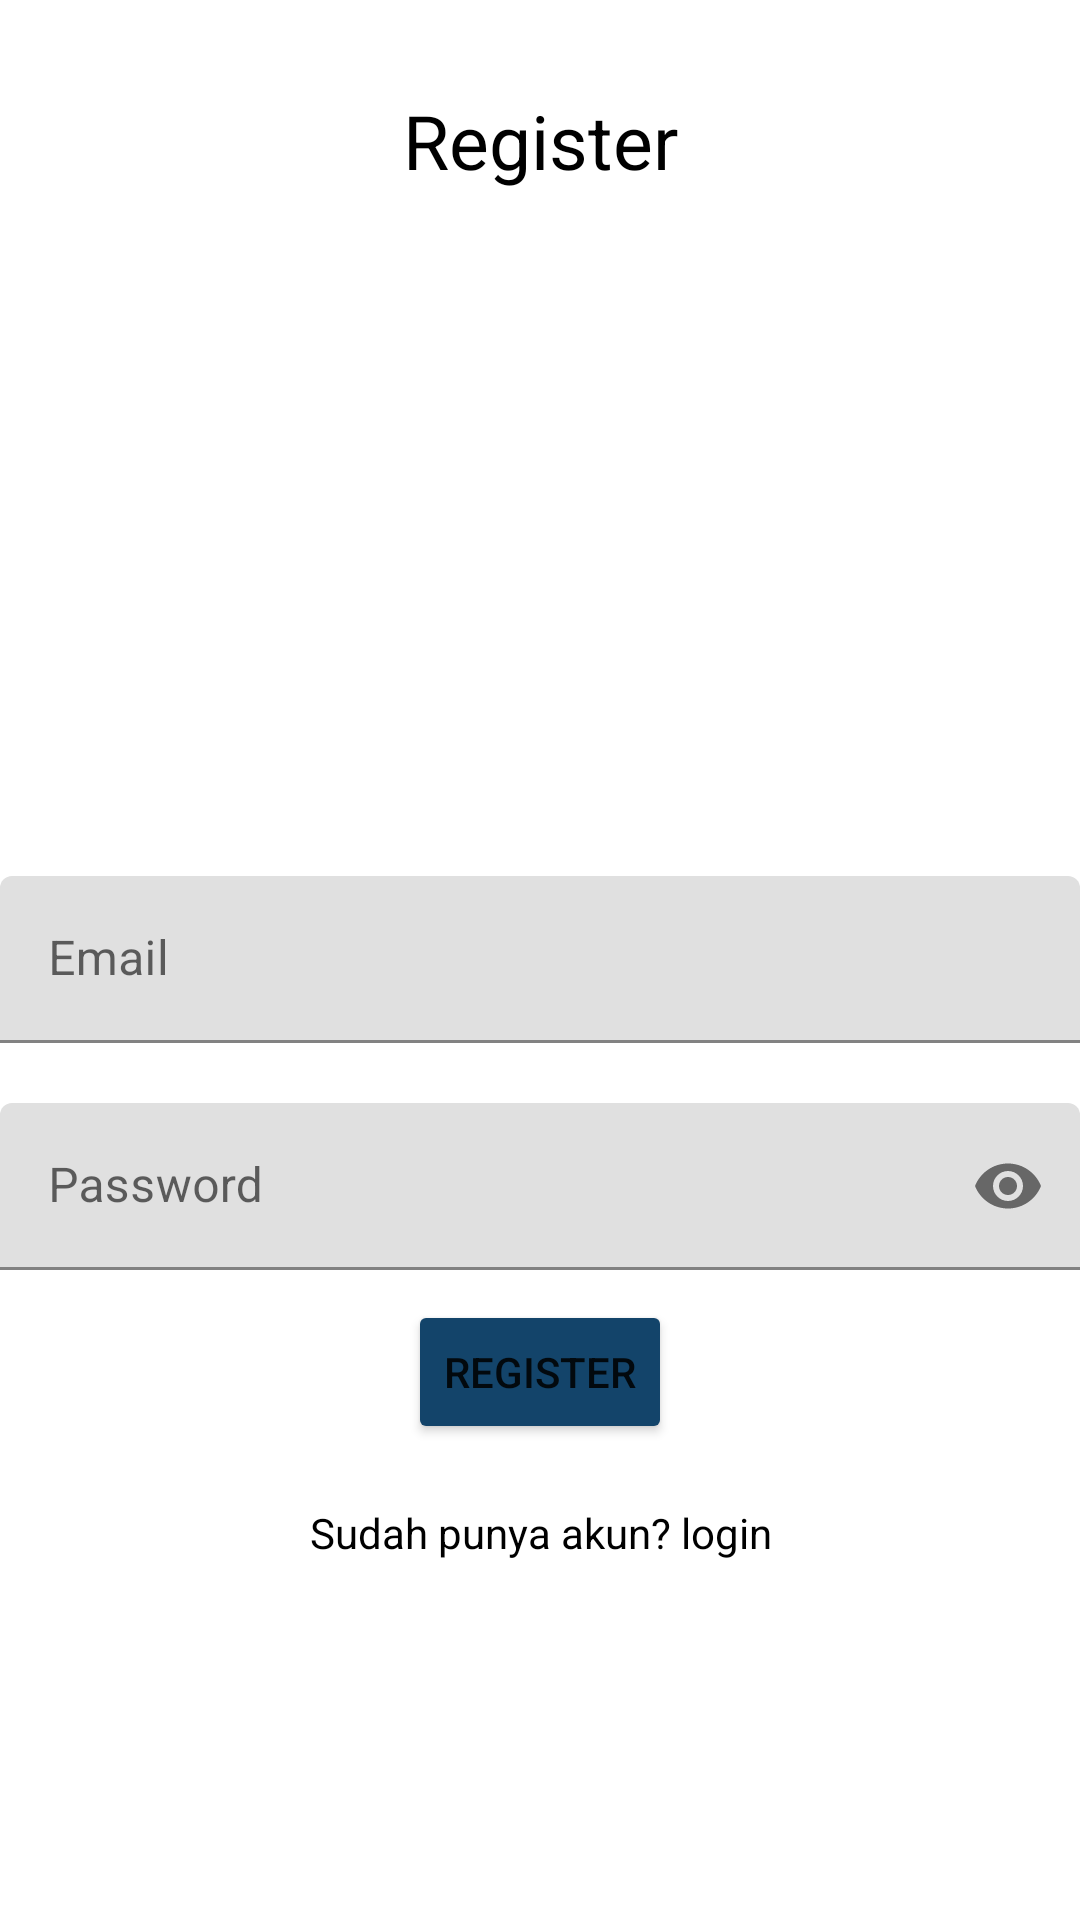

The Android layout XML behind this screen, and the referenced resources:
<!-- AndroidManifest.xml: application theme Theme.Presensiku -->
<!-- res/layout/activity_register.xml -->
<?xml version="1.0" encoding="utf-8"?>
<RelativeLayout xmlns:android="http://schemas.android.com/apk/res/android"
    xmlns:app="http://schemas.android.com/apk/res-auto"
    xmlns:tools="http://schemas.android.com/tools"
    android:layout_width="match_parent"
    android:layout_height="match_parent"
    tools:context=".RegisterActivity">


    <TextView
        android:layout_width="match_parent"
        android:layout_height="wrap_content"
        android:textAlignment="center"
        android:text="Register"
        android:layout_marginTop="30dp"
        android:textColor="@color/black"
        android:textSize="25dp"/>

    <com.google.android.material.textfield.TextInputLayout
        android:layout_width="match_parent"
        android:layout_height="wrap_content"
        android:layout_centerHorizontal="true"
        android:layout_centerVertical="true"
        android:id="@+id/box_email"
        android:layout_marginBottom="20dp">
        <EditText
            android:id="@+id/reg_email"
            android:inputType="textEmailAddress"
            android:hint="Email"
            android:layout_width="match_parent"
            android:layout_height="wrap_content"/>
    </com.google.android.material.textfield.TextInputLayout>

    <com.google.android.material.textfield.TextInputLayout
        android:layout_width="match_parent"
        android:layout_height="wrap_content"
        android:layout_centerHorizontal="true"
        android:layout_centerVertical="true"
        android:id="@+id/box_password"
        android:layout_below="@id/box_email"
        app:passwordToggleEnabled="true"
        android:layout_marginBottom="10dp">
        <EditText
            android:id="@+id/reg_password"
            android:inputType="textPassword"
            android:hint="Password"
            android:layout_width="match_parent"
            android:layout_height="wrap_content"/>
    </com.google.android.material.textfield.TextInputLayout>

    <Button
        android:id="@+id/registrasiBtn"
        android:layout_width="wrap_content"
        android:layout_height="wrap_content"
        android:layout_below="@id/box_password"
        android:text="Register"
        android:backgroundTint="#13446A"
        android:layout_centerHorizontal="true"/>

    <TextView
        android:id="@+id/have_account"
        android:layout_width="match_parent"
        android:layout_height="wrap_content"
        android:text="Sudah punya akun? login"
        android:textAlignment="center"
        android:layout_below="@+id/registrasiBtn"
        android:layout_marginTop="20dp"
        android:textColor="@color/black"/>



</RelativeLayout>
<!-- resources referenced by this layout -->
<resources>
  <style name="Theme.Presensiku" parent="Theme.MaterialComponents.DayNight.DarkActionBar">
          
          <item name="colorPrimary">@color/purple_500</item>
          <item name="colorPrimaryVariant">@color/purple_700</item>
          <item name="colorOnPrimary">@color/white</item>
          
          <item name="colorSecondary">@color/teal_200</item>
          <item name="colorSecondaryVariant">@color/teal_700</item>
          <item name="colorOnSecondary">@color/black</item>
          
          <item name="android:statusBarColor" tools:targetApi="l">?attr/colorPrimaryVariant</item>
          
      </style>
  <!-- not gathered from this repository: default colours our renderer supplied (Android Studio template values) -->
  <color name="purple_500">#FF6200EE</color>
  <color name="purple_700">#FF3700B3</color>
  <color name="teal_200">#FF03DAC5</color>
  <color name="teal_700">#FF018786</color>
  <color name="black">#FF000000</color>
  <color name="white">#FFFFFFFF</color>
</resources>
